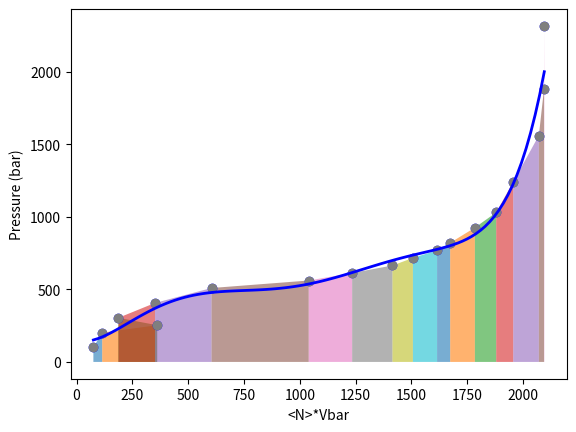

Source code (Python):
import numpy as np
import matplotlib.pyplot as plt


#c partial molar volume vbar for methanol at 298.15 K
###Constants:
a0=0.0771323
a1=-0.0184755
a2=0.00120936
an0=223.7
akT=.41145e-20
vbar0=(25*25*25)/an0

print("\nWork Calculations from Hydrocarbon graphs, 7 Angstroms: Intrusion\n")

#pressure in bar = i in increments of 1 bar
pbulk = np.array([100.6008, 201.952, 252.85251, 303.88897, 406.34206, 509.26782, 560.89796, 612.6353, 664.47709, 716.42083, 768.46429, 820.60542, 925.17334, 1030.1112, 1241.0522, 1559.9907, 1881.7884, 2315.0395])
nmol = np.array([1.1, 1.7, 5.36, 2.8, 5.3, 9.2, 15.89, 18.94, 21.8, 23.3, 25.07, 26.08, 28, 29.7, 31.3, 33.7, 34.6, 35.25])



an = an0 + (a0*pbulk) + (a1*pbulk**1.2) + (a2*pbulk**1.4)


#vbar will be expressed in angstrom*3 and number density in nm**-3
vbar = (25*25*25)/an
rho = 1/(vbar*1000)

vol = vbar*nmol

for i in range(len(vol) - 1):
    x = [vol[i], vol[i+1]]
    y = [pbulk[i], pbulk[i+1]]
    
    plt.fill_between(x, y, alpha=0.6)



degree = 6

coefficients = np.polyfit(vol, pbulk, degree)
vol_smooth = np.linspace(min(vol), max(vol), 100)
pbulk_fitted = np.polyval(coefficients, vol_smooth)

plt.scatter(vol, pbulk, label='Original points', color='blue')
plt.plot(vol_smooth, pbulk_fitted, color='blue', label=f'Degree {degree} fit', linewidth=2)
plt.xlabel('<N>*Vbar')
plt.ylabel('Pressure (bar)')



#print(f"Coefficients: {coefficients}")

integral_coefficients = np.polyint(coefficients)

print("<N>*Vbar points: ",vol,"\n")



# Work integral from min(vol) to max(vol)
integral_value = np.polyval(integral_coefficients, max(vol)) - \
                 np.polyval(integral_coefficients, min(vol))

print(f"Definite integral from {min(vol):.3f} to {max(vol):.3f} = {integral_value:.6f} Joules")


plt.scatter(vol,pbulk,label = 'My points')
plt.xlabel('<N>*Vbar'), plt.ylabel('Pressure (bar)')


W = np.trapezoid(pbulk, vol)
print(f"Trapezoidal integral from {min(vol):.3f} to {max(vol):.3f} = ", W, " Joules\n\n")

plt.show()
